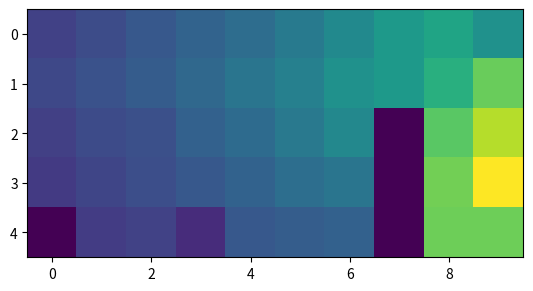
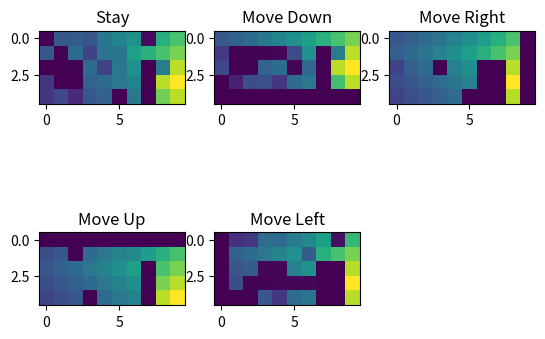
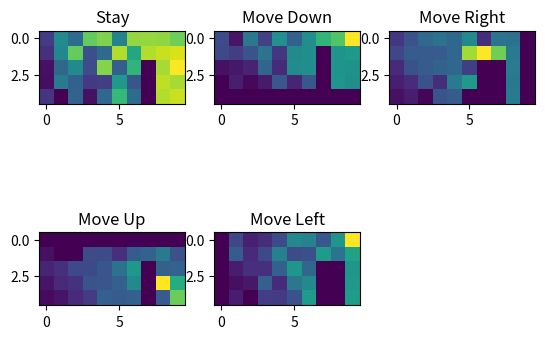

These charts were generated, in order, by the following Python code:
import random
from enum import IntEnum
import matplotlib.pyplot as plt
import time
import numpy as np
import math


class Action(IntEnum):
    STAY = 0
    MOVE_LEFT = 1
    MOVE_RIGHT = 2
    MOVE_UP = 3
    MOVE_DOWN = 4


class LearnerType(IntEnum):
    TD_STATIC = 0
    Q_STATIC = 1
    Q_DYNAMIC = 2


class GridWorldLearner:

    ACTIONS = [Action.STAY, Action.MOVE_LEFT, Action.MOVE_RIGHT, Action.MOVE_UP, Action.MOVE_DOWN]

    def __init__(self, learner_type, epsilon, learning_rate, discount_rate):

        self.learner_type = learner_type

        self.grid_world = None
        self.x = None
        self.y = None
        self.goal_x = None
        self.goal_y = None
        self.reset_world()

        self.value_table = None
        self.q_table = None
        self.reset_learning()

        self.epsilon = epsilon
        self.learning_rate = learning_rate
        self.discount_rate = discount_rate

        self.fig = None

    def reset_world(self):
        self.grid_world = [[-1, -1, -1, -1, -1],
                           [-1, -1, -1, -1, -1],
                           [-1, -1, -1, -1, -1],
                           [-1, -1, -1, -1, -1],
                           [-1, -1, -1, -1, -1],
                           [-1, -1, -1, -1, -1],
                           [-1, -1, -1, -1, -1],
                           [None, None, None, -1, -1],
                           [-1, -1, -1, -1, -1],
                           [-1, 20, -1, -1, -1]]

        self.goal_x = 9
        self.goal_y = 1

        valid = False
        while not valid:
            self.x = random.randint(0, 9)
            self.y = random.randint(0, 4)

            if self.grid_world[self.x][self.y] is not None:
                valid = True

    def reset_learning(self):

        self.value_table = [[10 for i in range(5)] for j in range(10)]
        self.q_table = [[[10 for i in range(5)] for j in range(10)] for k in range(5)]

    def get_indices(self, start_x, start_y, action):

        if action == Action.STAY:
            return start_x, start_y
        elif action == Action.MOVE_LEFT:
            return start_x - 1, start_y
        elif action == Action.MOVE_RIGHT:
            return start_x + 1, start_y
        elif action == Action.MOVE_UP:
            return start_x, start_y + 1
        elif action == Action.MOVE_DOWN:
            return start_x, start_y - 1
        else:
            raise Exception("Failed to give proper action for new indices. Gave %d" % action)

    def get_values(self):
        values = dict()

        random.shuffle(self.ACTIONS)
        for action in self.ACTIONS:
            indices_x, indices_y = self.get_indices(self.x, self.y, action)
            if (indices_x in range(10) and indices_y in range(5) and
                    (indices_x != 7 or indices_y >= 3)):
                if self.learner_type == LearnerType.TD_STATIC:
                    values[(indices_x, indices_y, action)] = self.value_table[indices_x][indices_y]
                elif self.learner_type == LearnerType.Q_STATIC or self.learner_type == LearnerType.Q_DYNAMIC:
                    values[(indices_x, indices_y, action)] = self.q_table[action][self.x][self.y]

        return values

    def choose_movement(self, return_best=False):
        next_values = self.get_values()

        sorted_choices = sorted(next_values, key=next_values.get, reverse=True)

        if return_best:
            choice = sorted_choices[0]
        else:
            p = random.random()
            for i, option in enumerate(sorted_choices):
                if p > self.epsilon ** (i + 1) or i == len(sorted_choices) - 1:
                    choice = option
                    break

        return choice[0:2], choice[2]

    def take_action(self):
        indices, action = self.choose_movement()

        old_x, old_y = self.x, self.y
        self.x, self.y = indices

        reward = self.grid_world[self.x][self.y]

        if self.learner_type == LearnerType.TD_STATIC:
            get_max = False
        elif self.learner_type == LearnerType.Q_STATIC or self.learner_type == LearnerType.Q_DYNAMIC:
            get_max = True
        else:
            raise Exception("Invalid learner type")

        (next_move_x, next_move_y), next_action = self.choose_movement(return_best=get_max)

        if self.learner_type == LearnerType.TD_STATIC:
            predicted_next_value = self.value_table[next_move_x][next_move_y]
            self.value_table[self.x][self.y] += self.learning_rate * (reward + self.discount_rate * predicted_next_value - self.value_table[self.x][self.y])
        elif self.learner_type == LearnerType.Q_STATIC or self.learner_type == LearnerType.Q_DYNAMIC:
            predicted_next_value = self.q_table[next_action][self.x][self.y]
            self.q_table[action][old_x][old_y] += self.learning_rate * (reward + self.discount_rate * predicted_next_value - self.q_table[action][old_x][old_y])

    def move_goal(self):
        self.grid_world[self.goal_x][self.goal_y] = -1

        random.shuffle(self.ACTIONS)
        for action in self.ACTIONS:
            indices_x, indices_y = self.get_indices(self.goal_x, self.goal_y, action)
            if (indices_x in range(10) and indices_y in range(5) and
                    (indices_x != 7 or indices_y >= 3)):
                self.goal_x, self.goal_y = indices_x, indices_y
                break

        self.grid_world[self.goal_x][self.goal_y] = 20

    def learn(self, num_episodes, record_interval, visualize=False, visualization_epoch=100):

        iterations = [None for i in range(math.ceil(num_episodes/record_interval))]
        rewards = [None for i in range(math.ceil(num_episodes/record_interval))]
        i = 0
        while i < num_episodes:

            self.reset_world()

            reward = 0

            for j in range(20):
                self.take_action()

                reward += self.grid_world[self.x][self.y]

                if visualize and i % visualization_epoch == 0:
                    self.display_world()

                if self.learner_type == LearnerType.Q_DYNAMIC:
                    self.move_goal()

            if self.learner_type == LearnerType.Q_DYNAMIC:
                self.reset_world()

            if visualize and i % visualization_epoch == 0:
                time.sleep(0.2)

            if i % record_interval == 0:
                iterations[i//record_interval] = i
                rewards[i//record_interval] = reward

            i += 1

        if visualize:
            plt.close(1)

        return iterations, rewards

    def display_world(self):

        plt.figure(1)

        plt.clf()

        plt.scatter(self.goal_x + 1, self.goal_y + 1, s=200)

        plt.scatter(self.x + 1, self.y + 1, s=50)

        plt.plot([8, 8], [0, 3])

        plt.xlim([0.5, 10.5])
        plt.ylim([0.5, 5.5])

        plt.pause(0.01)

    def display_values(self):

        if self.learner_type == LearnerType.TD_STATIC:
            plt.figure(2)

            self.value_table[7][0:3] = [np.min(self.value_table)] * 3

            plt.imshow(np.array(self.value_table).T[::-1])

            plt.show()
        elif self.learner_type == LearnerType.Q_STATIC or self.learner_type == LearnerType.Q_DYNAMIC:
            fig, axes = plt.subplots(2, 3)

            for i in range(5):
                min_value = np.min(self.q_table[i])

                title = "Stay"
                if i == Action.MOVE_LEFT:
                    self.q_table[i][0][:] = [min_value] * 5
                    self.q_table[i][8][0:3] = [min_value] * 3
                    title = "Move Left"
                elif i == Action.MOVE_RIGHT:
                    self.q_table[i][9][:] = [min_value] * 5
                    self.q_table[i][6][0:3] = [min_value] * 3
                    title = "Move Right"
                elif i == Action.MOVE_UP:
                    for j in range(10):
                        self.q_table[i][j][4] = min_value
                    title = "Move Up"
                elif i == Action.MOVE_DOWN:
                    for j in range(10):
                        self.q_table[i][j][0] = min_value
                    self.q_table[i][7][3] = min_value
                    title = "Move Down"

                self.q_table[i][7][0:3] = [min_value] * 3

                axes[i % 2, i % 3].imshow(np.array(self.q_table[i]).T[::-1])
                axes[i % 2, i % 3].set_title(title)

            fig.delaxes(axes[1, 2])
            plt.show()

        else:
            raise Exception("Invalid learner type")


def main():
    visualize = False
    visualization_interval = 25

    display_values = True
    num_tests = 1 if display_values or visualize else 100

    num_iterations = 10000
    recording_interval = 5

    epsilon = 0.1
    learning_rate = 0.5
    discount_rate = 0.9
    rewards = [None for i in range(num_tests)]
    for learner_type in [LearnerType.TD_STATIC, LearnerType.Q_STATIC, LearnerType.Q_DYNAMIC]:
        learner = GridWorldLearner(learner_type=learner_type, epsilon=epsilon, learning_rate=learning_rate,
                                   discount_rate=discount_rate)

        for i in range(num_tests):
            learner.reset_learning()
            iterations, rewards[i] = learner.learn(num_iterations, record_interval=recording_interval,
                                                   visualize=visualize, visualization_epoch=visualization_interval)
            rewards[i] = np.array(rewards[i])

        sum_rewards = rewards[0]
        for i in range(1, num_tests):
            sum_rewards += rewards[i]

        average_rewards = sum_rewards / num_tests

        if display_values:
            learner.display_values()
        else:
            plt.plot(iterations, average_rewards)

    if not display_values:
        plt.xlabel("Number of training episodes")
        plt.ylabel("Reward")
        plt.legend(["State based TD", "State, Action based Q", "State, Action based Q with moving goal"])
        plt.grid()
        plt.xlim([0, num_iterations])
        plt.ylim([-20, 400])
        plt.show()


if __name__ == "__main__":

    main()
